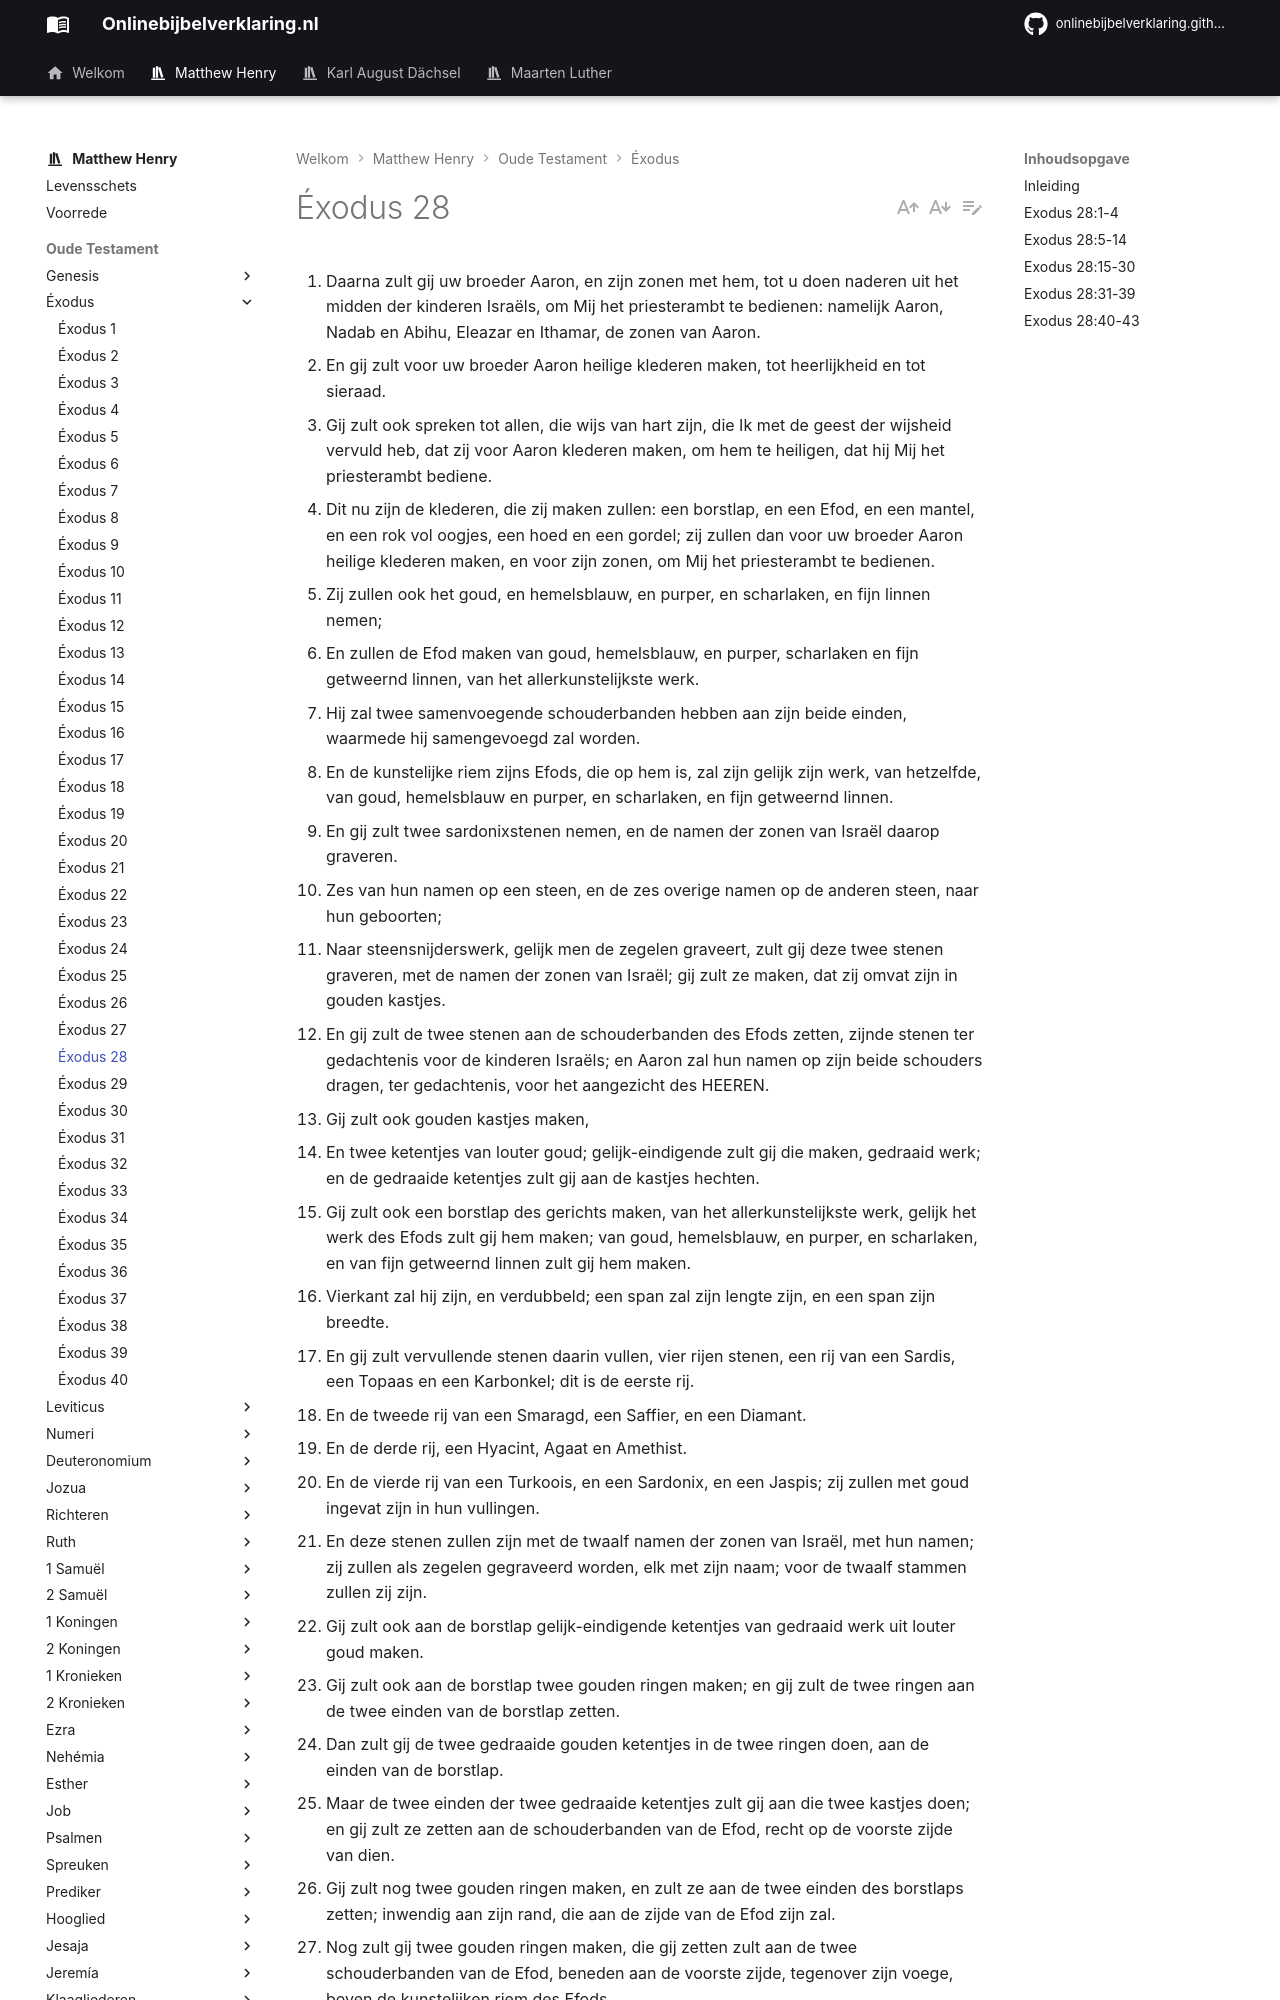

repository: onlinebijbelverklaring/dev-preview · page: matthewhenry/Exodus/Exodus28/index.html · generator: mkdocs

1. Daarna zult gij uw broeder Aaron, en zijn zonen met hem, tot u doen naderen uit het midden der kinderen Israëls, om Mij het priesterambt te bedienen: namelijk Aaron, Nadab en Abihu, Eleazar en Ithamar, de zonen van Aaron. 
2. En gij zult voor uw broeder Aaron heilige klederen maken, tot heerlijkheid en tot sieraad. 
3. Gij zult ook spreken tot allen, die wijs van hart zijn, die Ik met de geest der wijsheid vervuld heb, dat zij voor Aaron klederen maken, om hem te heiligen, dat hij Mij het priesterambt bediene. 
4. Dit nu zijn de klederen, die zij maken zullen: een borstlap, en een Efod, en een mantel, en een rok vol oogjes, een hoed en een gordel; zij zullen dan voor uw broeder Aaron heilige klederen maken, en voor zijn zonen, om Mij het priesterambt te bedienen. 
5. Zij zullen ook het goud, en hemelsblauw, en purper, en scharlaken, en fijn linnen nemen; 
6. En zullen de Efod maken van goud, hemelsblauw, en purper, scharlaken en fijn getweernd linnen, van het allerkunstelijkste werk. 
7. Hij zal twee samenvoegende schouderbanden hebben aan zijn beide einden, waarmede hij samengevoegd zal worden. 
8. En de kunstelijke riem zijns Efods, die op hem is, zal zijn gelijk zijn werk, van hetzelfde, van goud, hemelsblauw en purper, en scharlaken, en fijn getweernd linnen. 
9. En gij zult twee sardonixstenen nemen, en de namen der zonen van Israël daarop graveren. 
10. Zes van hun namen op een steen, en de zes overige namen op de anderen steen, naar hun geboorten; 
11. Naar steensnijderswerk, gelijk men de zegelen graveert, zult gij deze twee stenen graveren, met de namen der zonen van Israël; gij zult ze maken, dat zij omvat zijn in gouden kastjes. 
12. En gij zult de twee stenen aan de schouderbanden des Efods zetten, zijnde stenen ter gedachtenis voor de kinderen Israëls; en Aaron zal hun namen op zijn beide schouders dragen, ter gedachtenis, voor het aangezicht des HEEREN. 
13. Gij zult ook gouden kastjes maken, 
14. En twee ketentjes van louter goud; gelijk-eindigende zult gij die maken, gedraaid werk; en de gedraaide ketentjes zult gij aan de kastjes hechten. 
15. Gij zult ook een borstlap des gerichts maken, van het allerkunstelijkste werk, gelijk het werk des Efods zult gij hem maken; van goud, hemelsblauw, en purper, en scharlaken, en van fijn getweernd linnen zult gij hem maken. 
16. Vierkant zal hij zijn, en verdubbeld; een span zal zijn lengte zijn, en een span zijn breedte. 
17. En gij zult vervullende stenen daarin vullen, vier rijen stenen, een rij van een Sardis, een Topaas en een Karbonkel; dit is de eerste rij. 
18. En de tweede rij van een Smaragd, een Saffier, en een Diamant. 
19. En de derde rij, een Hyacint, Agaat en Amethist. 
20. En de vierde rij van een Turkoois, en een Sardonix, en een Jaspis; zij zullen met goud ingevat zijn in hun vullingen. 
21. En deze stenen zullen zijn met de twaalf namen der zonen van Israël, met hun namen; zij zullen als zegelen gegraveerd worden, elk met zijn naam; voor de twaalf stammen zullen zij zijn.
22. Gij zult ook aan de borstlap gelijk-eindigende ketentjes van gedraaid werk uit louter goud maken. 
23. Gij zult ook aan de borstlap twee gouden ringen maken; en gij zult de twee ringen aan de twee einden van de borstlap zetten. 
24. Dan zult gij de twee gedraaide gouden ketentjes in de twee ringen doen, aan de einden van de borstlap. 
25. Maar de twee einden der twee gedraaide ketentjes zult gij aan die twee kastjes doen; en gij zult ze zetten aan de schouderbanden van de Efod, recht op de voorste zijde van dien. 
26. Gij zult nog twee gouden ringen maken, en zult ze aan de twee einden des borstlaps zetten; inwendig aan zijn rand, die aan de zijde van de Efod zijn zal. 
27. Nog zult gij twee gouden ringen maken, die gij zetten zult aan de twee schouderbanden van de Efod, beneden aan de voorste zijde, tegenover zijn voege, boven de kunstelijken riem des Efods. 
28. En zij zullen de borstlap met zijn ringen aan de ringen van de Efod opwaarts binden, met een hemelsblauw snoer, dat hij op de kunstelijken riem van de Efod zij; en de borstlap zal van de Efod niet afgescheiden worden. 
29. Alzo zal Aaron de namen der zonen van Israël dragen aan de borstlap des gerichts, op zijn hart, als hij in het heilige zal gaan, ter gedachtenis voor het aangezicht des HEEREN gedurig. 
30. Gij zult ook in de borstlap des gerichts de Urim en de Thummim zetten, dat zij op het hart van Aaron zijn, als hij voor het aangezicht des HEEREN ingaan zal; alzo zal Aaron dat gericht der kinderen Israëls gedurig op zijn hart dragen, voor het aangezicht des HEEREN.
31. Gij zult ook de mantel des Efods geheel van hemelsblauw maken. 
32. En het hoofdgat deszelven zal in het midden daarvan zijn; dit gat zal een boord rondom hebben van geweven werk; als het gat eens pantsiers zal het daaraan zijn, dat het niet gescheurd worde. 
33. En aan deszelfs zomen zult gij granaatappelen maken van hemelsblauw, en van purper, en van scharlaken, aan zijn zomen rondom, en gouden schelletjes rondom tussen dezelve. 
34. Dat er een gouden schelletje, daarna een granaatappel zij; wederom een gouden schelletje, en een granaatappel, aan de zomen des mantels rondom. 
35. En Aaron zal denzelven aanhebben, om te dienen; opdat zijn geluid gehoord worde, als hij in het heilige, voor het aangezicht d
